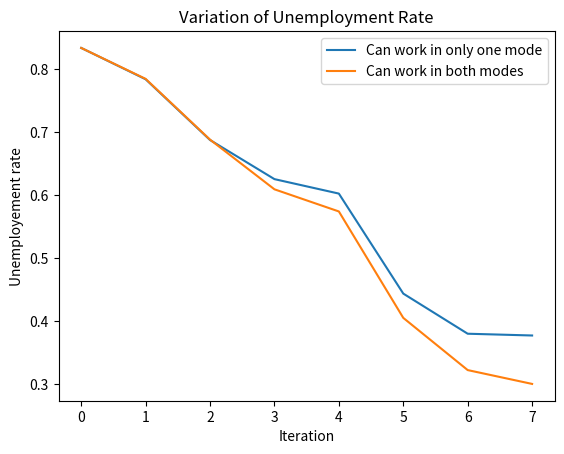

Python code for this plot:
import matplotlib.pyplot as plt
unemployment2 =[0.8342,0.785,0.6884,0.6093999999999999,0.5742,0.405,0.3220000000000003, 0.30]
unemployment1 = [0.8342, 0.7844,0.6878, 0.6256,  0.60259999999999997, 0.44359999999999996,0.3798,0.377]
iteration = [i for i in range(0,8)]
plt.plot(iteration,unemployment1, label = "Can work in only one mode")
plt.plot(iteration,unemployment2, label = "Can work in both modes")
plt.legend()
plt.title("Variation of Unemployment Rate")
plt.xlabel("Iteration")
plt.ylabel("Unemployement rate")
plt.show()